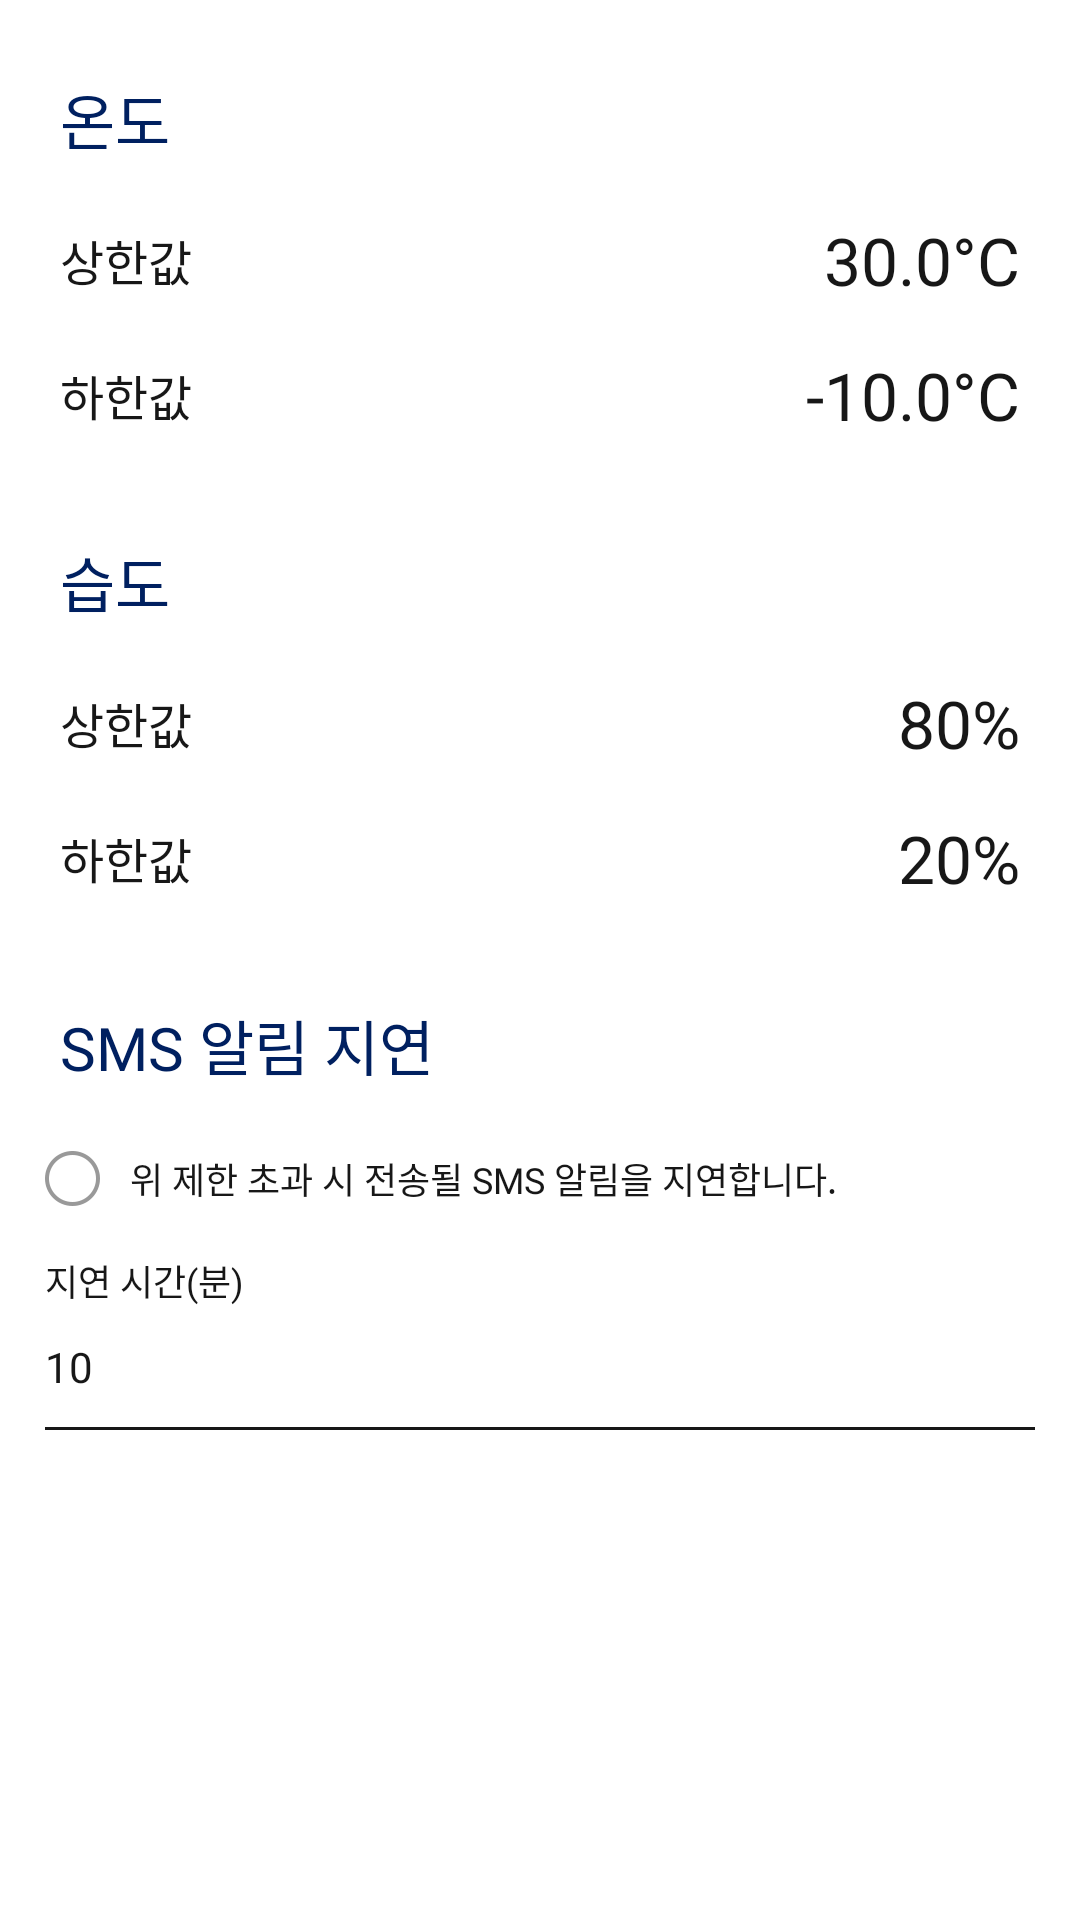

Layout XML and referenced resources for this Android screen:
<!-- AndroidManifest.xml: application theme AppTheme -->
<!-- res/layout/fragment_limit.xml -->
<?xml version="1.0" encoding="utf-8"?>
<layout xmlns:android="http://schemas.android.com/apk/res/android">

    <RelativeLayout
        android:layout_width="match_parent"
        android:layout_height="match_parent"
        android:background="@color/white">

        <LinearLayout
            android:layout_width="match_parent"
            android:layout_height="match_parent"
            android:orientation="vertical">

            <LinearLayout
                android:id="@+id/rly_temp"
                android:layout_width="match_parent"
                android:layout_height="wrap_content"
                android:orientation="vertical">

                <TextView
                    android:layout_width="wrap_content"
                    android:layout_height="wrap_content"
                    android:layout_marginLeft="20dp"
                    android:layout_marginTop="25dp"
                    android:fontFamily="@font/notosanskrbold"
                    android:text="@string/temperature"
                    android:textColor="@color/color_002060"
                    android:textSize="20sp" />

                <RelativeLayout
                    android:id="@+id/rly_temp_max"
                    android:layout_width="match_parent"
                    android:layout_height="45dp"
                    android:layout_marginTop="10dp">

                    <TextView
                        android:layout_width="wrap_content"
                        android:layout_height="wrap_content"
                        android:layout_centerVertical="true"
                        android:layout_marginLeft="20dp"
                        android:fontFamily="@font/notosanskrregular"
                        android:text="@string/max_temp"
                        android:textColor="@color/color_171717"
                        android:textSize="16sp" />

                    <TextView
                        android:id="@+id/tv_temp_max"
                        android:layout_width="wrap_content"
                        android:layout_height="wrap_content"
                        android:layout_alignParentRight="true"
                        android:layout_centerVertical="true"
                        android:layout_marginRight="20dp"
                        android:fontFamily="@font/notosanskrbold"
                        android:text="30.0°C"
                        android:textColor="@color/color_171717"
                        android:textSize="22sp" />
                </RelativeLayout>

                <RelativeLayout
                    android:id="@+id/rly_temp_min"
                    android:layout_width="match_parent"
                    android:layout_height="45dp">

                    <TextView
                        android:layout_width="wrap_content"
                        android:layout_height="wrap_content"
                        android:layout_centerVertical="true"
                        android:layout_marginLeft="20dp"
                        android:fontFamily="@font/notosanskrregular"
                        android:text="@string/min_temp"
                        android:textColor="@color/color_171717"
                        android:textSize="16sp" />

                    <TextView
                        android:id="@+id/tv_temp_min"
                        android:layout_width="wrap_content"
                        android:layout_height="wrap_content"
                        android:layout_alignParentRight="true"
                        android:layout_centerVertical="true"
                        android:layout_marginRight="20dp"
                        android:fontFamily="@font/notosanskrbold"
                        android:text="-10.0°C"
                        android:textColor="@color/color_171717"
                        android:textSize="22sp" />
                </RelativeLayout>

            </LinearLayout>

            <LinearLayout
                android:id="@+id/rly_humi"
                android:layout_width="match_parent"
                android:layout_height="wrap_content"
                android:orientation="vertical">

                <TextView
                    android:layout_width="wrap_content"
                    android:layout_height="wrap_content"
                    android:layout_marginLeft="20dp"
                    android:layout_marginTop="25dp"
                    android:fontFamily="@font/notosanskrbold"
                    android:text="@string/humidity"
                    android:textColor="@color/color_002060"
                    android:textSize="20sp" />

                <RelativeLayout
                    android:id="@+id/rly_humi_max"
                    android:layout_width="match_parent"
                    android:layout_height="45dp"
                    android:layout_marginTop="10dp">

                    <TextView
                        android:layout_width="wrap_content"
                        android:layout_height="wrap_content"
                        android:layout_centerVertical="true"
                        android:layout_marginLeft="20dp"
                        android:fontFamily="@font/notosanskrregular"
                        android:text="@string/max_temp"
                        android:textColor="@color/color_171717"
                        android:textSize="16sp" />

                    <TextView
                        android:id="@+id/tv_humi_max"
                        android:layout_width="wrap_content"
                        android:layout_height="wrap_content"
                        android:layout_alignParentRight="true"
                        android:layout_centerVertical="true"
                        android:layout_marginRight="20dp"
                        android:fontFamily="@font/notosanskrbold"
                        android:text="80%"
                        android:textColor="@color/color_171717"
                        android:textSize="22sp" />
                </RelativeLayout>

                <RelativeLayout
                    android:id="@+id/rly_humi_min"
                    android:layout_width="match_parent"
                    android:layout_height="45dp">

                    <TextView
                        android:layout_width="wrap_content"
                        android:layout_height="wrap_content"
                        android:layout_centerVertical="true"
                        android:layout_marginLeft="20dp"
                        android:fontFamily="@font/notosanskrregular"
                        android:text="@string/min_temp"
                        android:textColor="@color/color_171717"
                        android:textSize="16sp" />

                    <TextView
                        android:id="@+id/tv_humi_min"
                        android:layout_width="wrap_content"
                        android:layout_height="wrap_content"
                        android:layout_alignParentRight="true"
                        android:layout_centerVertical="true"
                        android:layout_marginRight="20dp"
                        android:fontFamily="@font/notosanskrbold"
                        android:text="20%"
                        android:textColor="@color/color_171717"
                        android:textSize="22sp" />
                </RelativeLayout>

            </LinearLayout>

            <TextView
                android:layout_width="wrap_content"
                android:layout_height="wrap_content"
                android:layout_marginLeft="20dp"
                android:layout_marginTop="25dp"
                android:fontFamily="@font/notosanskrbold"
                android:text="@string/alarm_delay"
                android:textColor="@color/color_002060"
                android:textSize="20sp" />

            <LinearLayout
                android:id="@+id/lly_alarm_delay"
                android:layout_width="match_parent"
                android:layout_height="40dp"
                android:layout_marginLeft="15dp"
                android:layout_marginTop="10dp"
                android:layout_marginRight="15dp"
                android:orientation="horizontal">

                <ImageView
                    android:id="@+id/iv_check"
                    android:layout_width="wrap_content"
                    android:layout_height="wrap_content"
                    android:layout_gravity="center_vertical"
                    android:background="@drawable/ic_option_off1" />

                <TextView
                    android:layout_width="wrap_content"
                    android:layout_height="wrap_content"
                    android:layout_gravity="center_vertical"
                    android:layout_marginLeft="10dp"
                    android:fontFamily="@font/notosanskrregular"
                    android:text="@string/alarm_delay_content"
                    android:textColor="@color/color_171717"
                    android:textSize="12sp" />

            </LinearLayout>

            <LinearLayout
                android:id="@+id/lly_delay_time"
                android:layout_width="match_parent"
                android:layout_height="wrap_content"
                android:layout_marginLeft="15dp"
                android:layout_marginTop="5dp"
                android:layout_marginRight="15dp"
                android:orientation="vertical"
                android:visibility="visible">

                <TextView
                    android:layout_width="wrap_content"
                    android:layout_height="wrap_content"
                    android:fontFamily="@font/notosanskrregular"
                    android:text="@string/delay_time_minute"
                    android:textColor="@color/color_171717"
                    android:textSize="12sp" />

                <TextView
                    android:id="@+id/tv_delay_time"
                    android:layout_width="match_parent"
                    android:layout_height="40dp"
                    android:fontFamily="@font/notosanskrregular"
                    android:text="10"
                    android:gravity="center_vertical"
                    android:textColor="@color/color_171717"
                    android:textSize="14sp" />

                <ImageView
                    android:layout_width="match_parent"
                    android:layout_height="1dp"
                    android:background="@color/color_171717" />
            </LinearLayout>
        </LinearLayout>
    </RelativeLayout>
</layout>
<!-- resources referenced by this layout -->
<resources>
  <color name="color_002060">#002060</color>
  <color name="color_171717">#171717</color>
  <color name="white">#FFFFFFFF</color>
  <!-- drawable ic_option_off1: png bitmap (drawable-xxhdpi, 19467 bytes) -->
  <string name="alarm_delay">SMS 알림 지연</string>
  <string name="alarm_delay_content">위 제한 초과 시 전송될 SMS 알림을 지연합니다.</string>
  <string name="delay_time_minute">지연 시간(분)</string>
  <string name="humidity">습도</string>
  <string name="max_temp">상한값</string>
  <string name="min_temp">하한값</string>
  <string name="temperature">온도</string>
  <style name="AppTheme" parent="Theme.AppCompat.Light.NoActionBar">
          
          <item name="colorPrimary">@color/colorPrimary</item>
          <item name="colorPrimaryDark">@color/colorPrimaryDark</item>
          <item name="colorAccent">@color/colorAccent</item>
      </style>
  <color name="colorPrimary">#156aee</color>
  <color name="colorPrimaryDark">#156aee</color>
  <color name="colorAccent">#156aee</color>
</resources>
